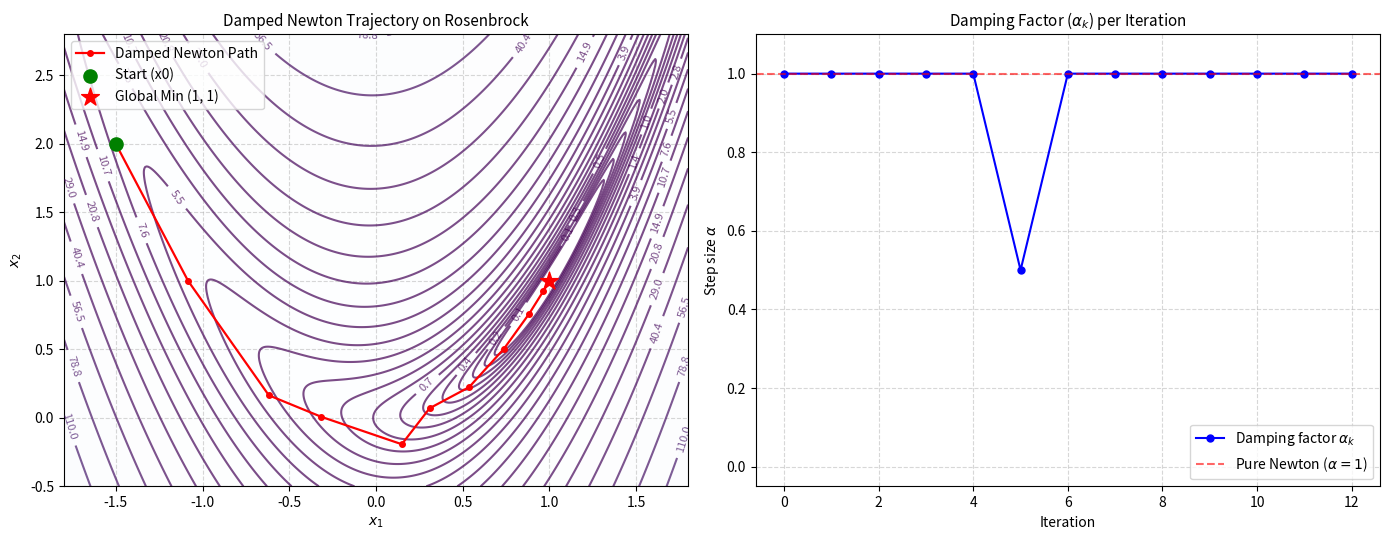

Recreate this plot in Python.
# Objective: Optimize a function using damped Newton's method.
# Input: Function, gradient, Hessian, initial point, and damping settings.
# Output: Optimized point and objective value.

import os
import matplotlib
matplotlib.use('Agg')
import matplotlib.pyplot as plt
import numpy as np

def rosenbrock_2d(x, a=1.0, b=10.0):
    """
    2D Rosenbrock function: f(x1, x2) = (a - x1)^2 + b * (x2 - x1^2)^2
    """
    return (a - x[0])**2 + b * (x[1] - x[0]**2)**2

def rosenbrock_gradient(x, a=1.0, b=10.0):
    """
    Analytical gradient of 2D Rosenbrock function.
    """
    df_dx1 = -2.0 * (a - x[0]) - 4.0 * b * x[0] * (x[1] - x[0]**2)
    df_dx2 = 2.0 * b * (x[1] - x[0]**2)
    return np.array([df_dx1, df_dx2], dtype=float)

def rosenbrock_hessian(x, a=1.0, b=10.0):
    """
    Analytical Hessian matrix of 2D Rosenbrock function.
    """
    d2f_dx1_2 = 2.0 - 4.0 * b * x[1] + 12.0 * b * x[0]**2
    d2f_dx1_dx2 = -4.0 * b * x[0]
    d2f_dx2_2 = 2.0 * b
    return np.array([
        [d2f_dx1_2, d2f_dx1_dx2],
        [d2f_dx1_dx2, d2f_dx2_2]
    ], dtype=float)

def damped_newtons_method(func, grad_func, hess_func, x0, 
                          c=1e-4, rho=0.5, max_iter=30, tol=1e-8):
    """
    Damped Newton's optimization method with Armijo backtracking line search:
    1. Compute search direction d_k = - [H_reg(x_k)]^{-1} grad(x_k)
    2. Backtracking line search for alpha in (0, 1] satisfying:
       f(x_k + alpha * d_k) <= f(x_k) + c * alpha * grad(x_k)^T * d_k
    3. Update: x_{k+1} = x_k + alpha_k * d_k
    """
    x = np.array(x0, dtype=float)
    trajectory = [x.copy()]
    history_f = [func(x)]
    history_alpha = []
    
    print(f"{'Iter':<6}{'x1':<12}{'x2':<12}{'f(x)':<14}{'||grad||':<12}{'alpha':<10}")
    print("-" * 66)
    
    for i in range(max_iter):
        g = grad_func(x)
        g_norm = np.linalg.norm(g)
        
        if g_norm < tol:
            print(f"{i:<6}{x[0]:<12.6f}{x[1]:<12.6f}{func(x):<14.6e}{g_norm:<12.6e}{'--':<10}")
            print(f"Converged at iteration {i} (gradient tolerance reached).")
            break
            
        H = hess_func(x)
        
        # Ensure positive-definiteness via spectral shift regularization if needed
        eigvals = np.linalg.eigvalsh(H)
        min_eig = np.min(eigvals)
        if min_eig <= 1e-4:
            reg = (1e-4 - min_eig) + 1e-3
            H = H + reg * np.eye(len(x))
            
        try:
            d = np.linalg.solve(H, -g)
        except np.linalg.LinAlgError:
            d = -np.linalg.pinv(H) @ g
            
        # Verify descent direction
        directional_deriv = np.dot(g, d)
        if directional_deriv >= 0:
            d = -g
            directional_deriv = -g_norm**2
            
        # Armijo backtracking line search
        alpha = 1.0
        f_curr = func(x)
        while func(x + alpha * d) > f_curr + c * alpha * directional_deriv:
            alpha *= rho
            if alpha < 1e-8:
                break
                
        print(f"{i:<6}{x[0]:<12.6f}{x[1]:<12.6f}{f_curr:<14.6e}{g_norm:<12.6e}{alpha:<10.4f}")
        
        history_alpha.append(alpha)
        x = x + alpha * d
        trajectory.append(x.copy())
        history_f.append(func(x))
        
        if np.linalg.norm(alpha * d) < tol:
            print(f"Converged at iteration {i + 1} (step tolerance reached).")
            break
            
    return x, func(x), np.array(trajectory), np.array(history_f), np.array(history_alpha)

def plot_contour(func, trajectory, history_alpha, save_path="plots/18_damped_newton_method.png"):
    """
    Plot 2D contour trajectory alongside step-size alpha progression.
    """
    os.makedirs(os.path.dirname(save_path), exist_ok=True)
    
    fig, (ax1, ax2) = plt.subplots(1, 2, figsize=(14, 5.5))
    
    # --- Panel 1: 2D Contour Trajectory ---
    x1_vals = np.linspace(-1.8, 1.8, 400)
    x2_vals = np.linspace(-0.5, 2.8, 400)
    X1, X2 = np.meshgrid(x1_vals, x2_vals)
    Z = (1.0 - X1)**2 + 10.0 * (X2 - X1**2)**2
    
    levels = np.logspace(-1, 3.2, 30)
    cs = ax1.contour(X1, X2, Z, levels=levels, cmap="viridis", alpha=0.7)
    ax1.clabel(cs, inline=1, fontsize=8, fmt="%.1f")
    ax1.contourf(X1, X2, Z, levels=levels, cmap="Blues", alpha=0.15)
    
    ax1.plot(trajectory[:, 0], trajectory[:, 1], 'ro-', markersize=4, linewidth=1.6, label="Damped Newton Path")
    ax1.scatter([trajectory[0, 0]], [trajectory[0, 1]], color='green', s=90, zorder=5, label='Start (x0)')
    ax1.scatter([1.0], [1.0], color='red', marker='*', s=180, zorder=5, label='Global Min (1, 1)')
    
    ax1.set_title("Damped Newton Trajectory on Rosenbrock", fontsize=11)
    ax1.set_xlabel("$x_1$", fontsize=10)
    ax1.set_ylabel("$x_2$", fontsize=10)
    ax1.grid(True, linestyle="--", alpha=0.5)
    ax1.legend(loc="upper left")
    
    # --- Panel 2: Step Size (alpha) Backtracking History ---
    iters = np.arange(len(history_alpha))
    ax2.plot(iters, history_alpha, 'bo-', linewidth=1.5, markersize=5, label=r"Damping factor $\alpha_k$")
    ax2.axhline(1.0, color='r', linestyle='--', alpha=0.6, label=r"Pure Newton ($\alpha = 1$)")
    ax2.set_title(r"Damping Factor ($\alpha_k$) per Iteration", fontsize=11)
    ax2.set_xlabel("Iteration", fontsize=10)
    ax2.set_ylabel(r"Step size $\alpha$", fontsize=10)
    ax2.set_ylim(-0.05, 1.1)
    ax2.grid(True, linestyle="--", alpha=0.5)
    ax2.legend(loc="lower right")
    
    plt.tight_layout()
    plt.savefig(save_path, dpi=300)
    plt.close()
    print(f"Plot saved to: {save_path}")

if __name__ == "__main__":
    initial_point = [-1.5, 2.0]
    
    print("=== Algorithm 18: Damped Newton's Method ===")
    opt_x, opt_f, traj, loss_hist, alpha_hist = damped_newtons_method(
        rosenbrock_2d,
        rosenbrock_gradient,
        rosenbrock_hessian,
        initial_point,
        c=1e-4,
        rho=0.5,
        max_iter=30
    )
    
    print("-" * 66)
    print(f"Initial Point: {initial_point}")
    print(f"Optimized Point: [{opt_x[0]:.6f}, {opt_x[1]:.6f}]")
    print(f"Optimized Value: {opt_f:.6e}")
    print(f"Total Iterations: {len(traj)-1}")
    
    plot_contour(rosenbrock_2d, traj, alpha_hist, "plots/18_damped_newton_method.png")
